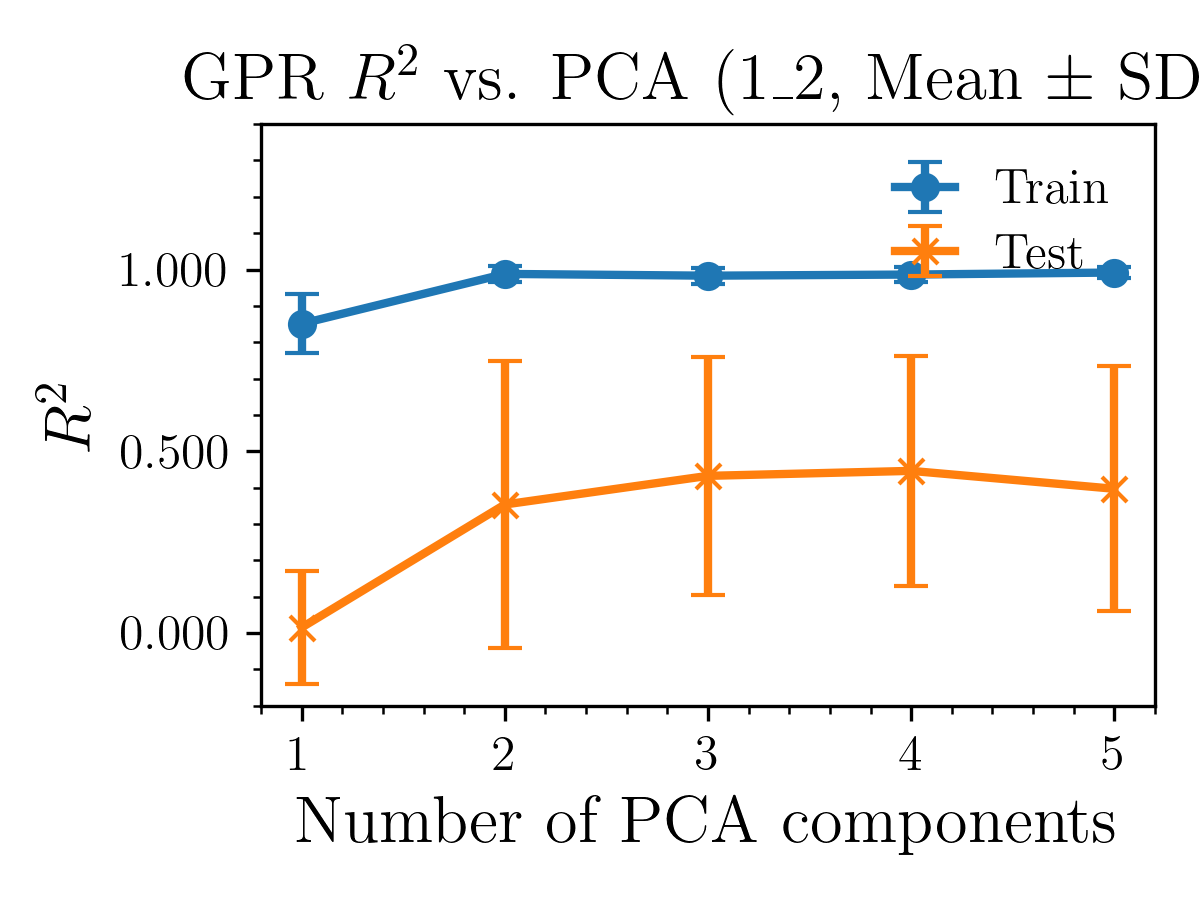

Source data for this figure (header and first rows):
n_pca, train-avg, test-avg, train-std, test-std
1, 0.8509, 0.01528, 0.08105, 0.1562
2, 0.9879, 0.3537, 0.02278, 0.3947
3, 0.983, 0.4325, 0.02153, 0.3275
4, 0.9862, 0.4462, 0.01942, 0.3165
5, 0.9917, 0.397, 0.01403, 0.3374
